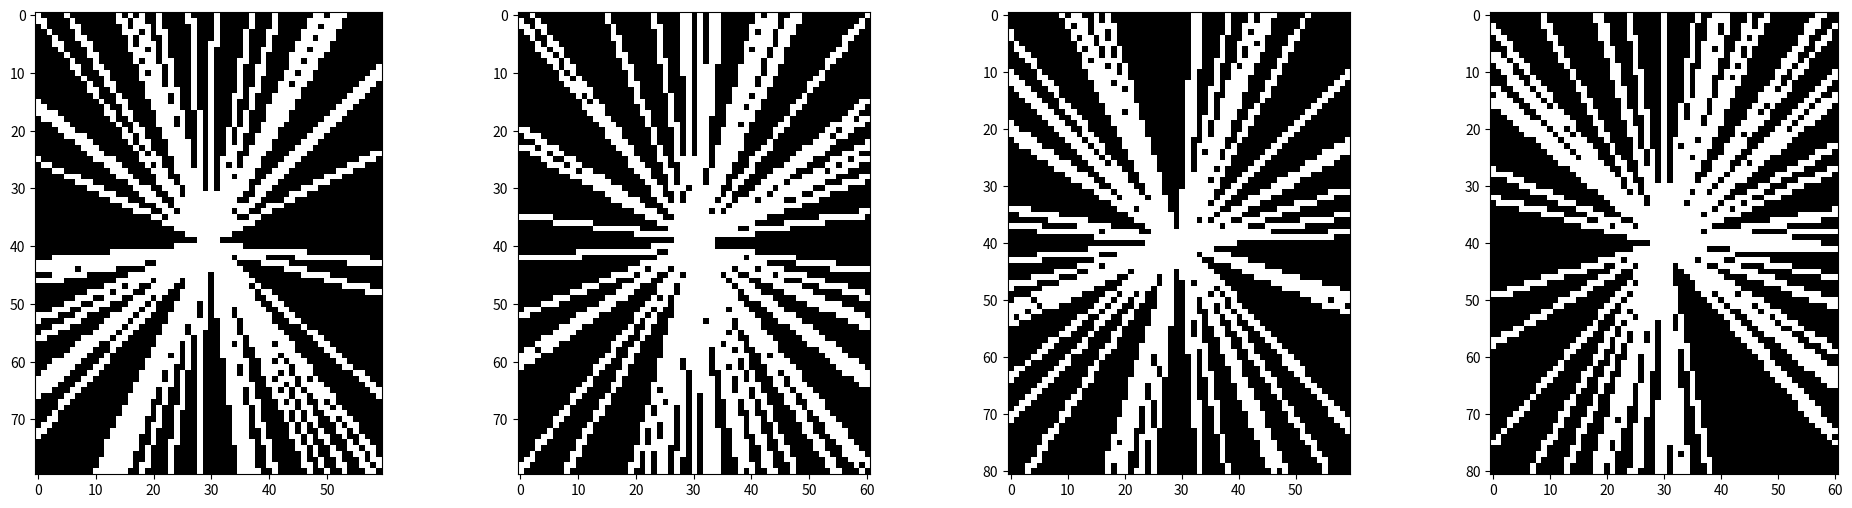

Write the Python code that produced this figure.
#!/usr/bin/env python3

"""
Tabulate pixels in a Cartesian grid that lie on lines through the origin.

Copyright (c) Facebook, Inc. and its affiliates.

This provides a way to sample on a Cartesian grid the points which lie on lines
passing through the origin, choosing the angles of the lines at random.

Functions
---------
randradialines
    Indicates pixels in a Cartesian grid that lie on random radial lines.

This source code is licensed under the MIT license found in the LICENSE file in
the root directory of this source tree.
"""

import math

import matplotlib
matplotlib.use('agg')
import pylab as plt
import numpy as np


def randradialines(m, n, angles):
    """
    Indicates pixels in a Cartesian grid that lie on random radial lines.

    Generates boolean indicators of pixels in an m x n Cartesian grid that lie
    on radial lines through the origin with the specified angles.

    Parameters
    ----------
    m : int
        number of rows in the boolean array being generated
    n : int
        number of columns in the boolean array being generated
    angles : array_like
        angles of radial lines in the boolean array being generated

    Returns
    -------
    numpy.ndarray
        boolean indicators of the pixels that lie on any of the radial lines
    """

    def radialine(angle):
        """
        Coordinates in a Cartesian grid of pixels along a radial line.

        Generates the coordinates of pixels in an m x n Cartesian grid that lie
        along the radial line through the origin with the specified angle.

        Parameters
        ----------
        angle : float
            angle of the radial line

        Returns
        -------
        list
            flattened ordered pairs of coordinates of the pixels which lie on
            the radial line
        """
        c = math.cos(angle)
        s = math.sin(angle)
        scale = 1 / max(abs(c), abs(s)) / max(m, n)
        inds = [0] * (2 * max(m, n) - 2)
        for k in range(0, 2 * max(m, n) - 2):
            r = k / 4.
            # Handle the cosines.
            cr = int(round(m * c * scale * r))
            if c < 0:
                cr = (2 * ((m + 1) // 2) - 1 + cr) % m
            # Handle the sines.
            sr = int(round(n * s * scale * r))
            if s < 0:
                sr = (2 * ((n + 1) // 2) - 1 + sr) % n
            # Flatten the indexing.
            inds[k] = n * cr + sr
        return list(set(inds))

    mask = np.ndarray((m * n), dtype='bool')
    mask[:] = False
    for angle in angles:
        mask[radialine(angle)] = True
    mask = mask.reshape((m, n))
    return mask


if __name__ == '__main__':
    plt.figure(figsize=(24, 6))
    for m in [80, 81]:
        for n in [60, 61]:
            angles = np.random.uniform(low=0, high=(2 * np.pi), size=min(m, n))
            # Plot radial lines with the specified angles on an m x n Cartesian
            # grid of pixels.
            plt.subplot(1, 4, 2 * (m % 2) + n % 2 + 1)
            plt.imshow(np.fft.fftshift(randradialines(m, n, angles)),
                       cmap='gray')
    plt.savefig('mask.png', bbox_inches='tight')
